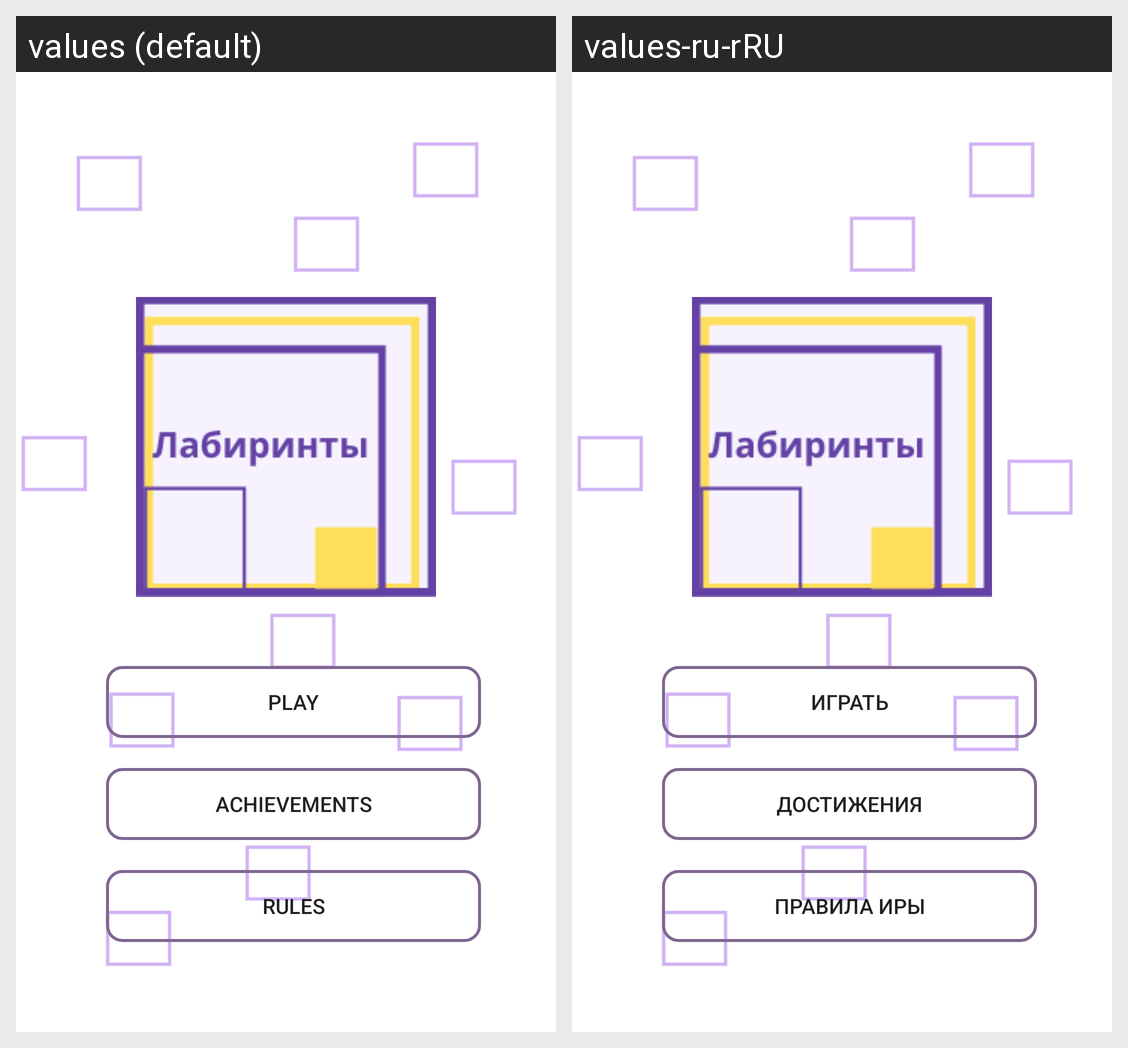

This grid shows one Android layout under two languages. Give, for every string resource on the screen, its name, the default text and each shown locale's text.
Android screen res/layout/activity_main.xml rendered under 2 locales, left to right: values (default), values-ru-rRU. Device: Nexus 5 (rendered at 1080×1920; each locale shown at half size, 540×960, under a caption strip naming it); theme Theme.Maze.
Strings drawn on this screen, with the default value and each locale's value (text and hints the layout hard-codes, and strings that could not be matched under every locale, appear in the picture but are not listed):

play
  values: Play
  values-ru-rRU: Играть

achievements
  values: Achievements
  values-ru-rRU: Достижения

rules
  values: Rules
  values-ru-rRU: Правила иры
